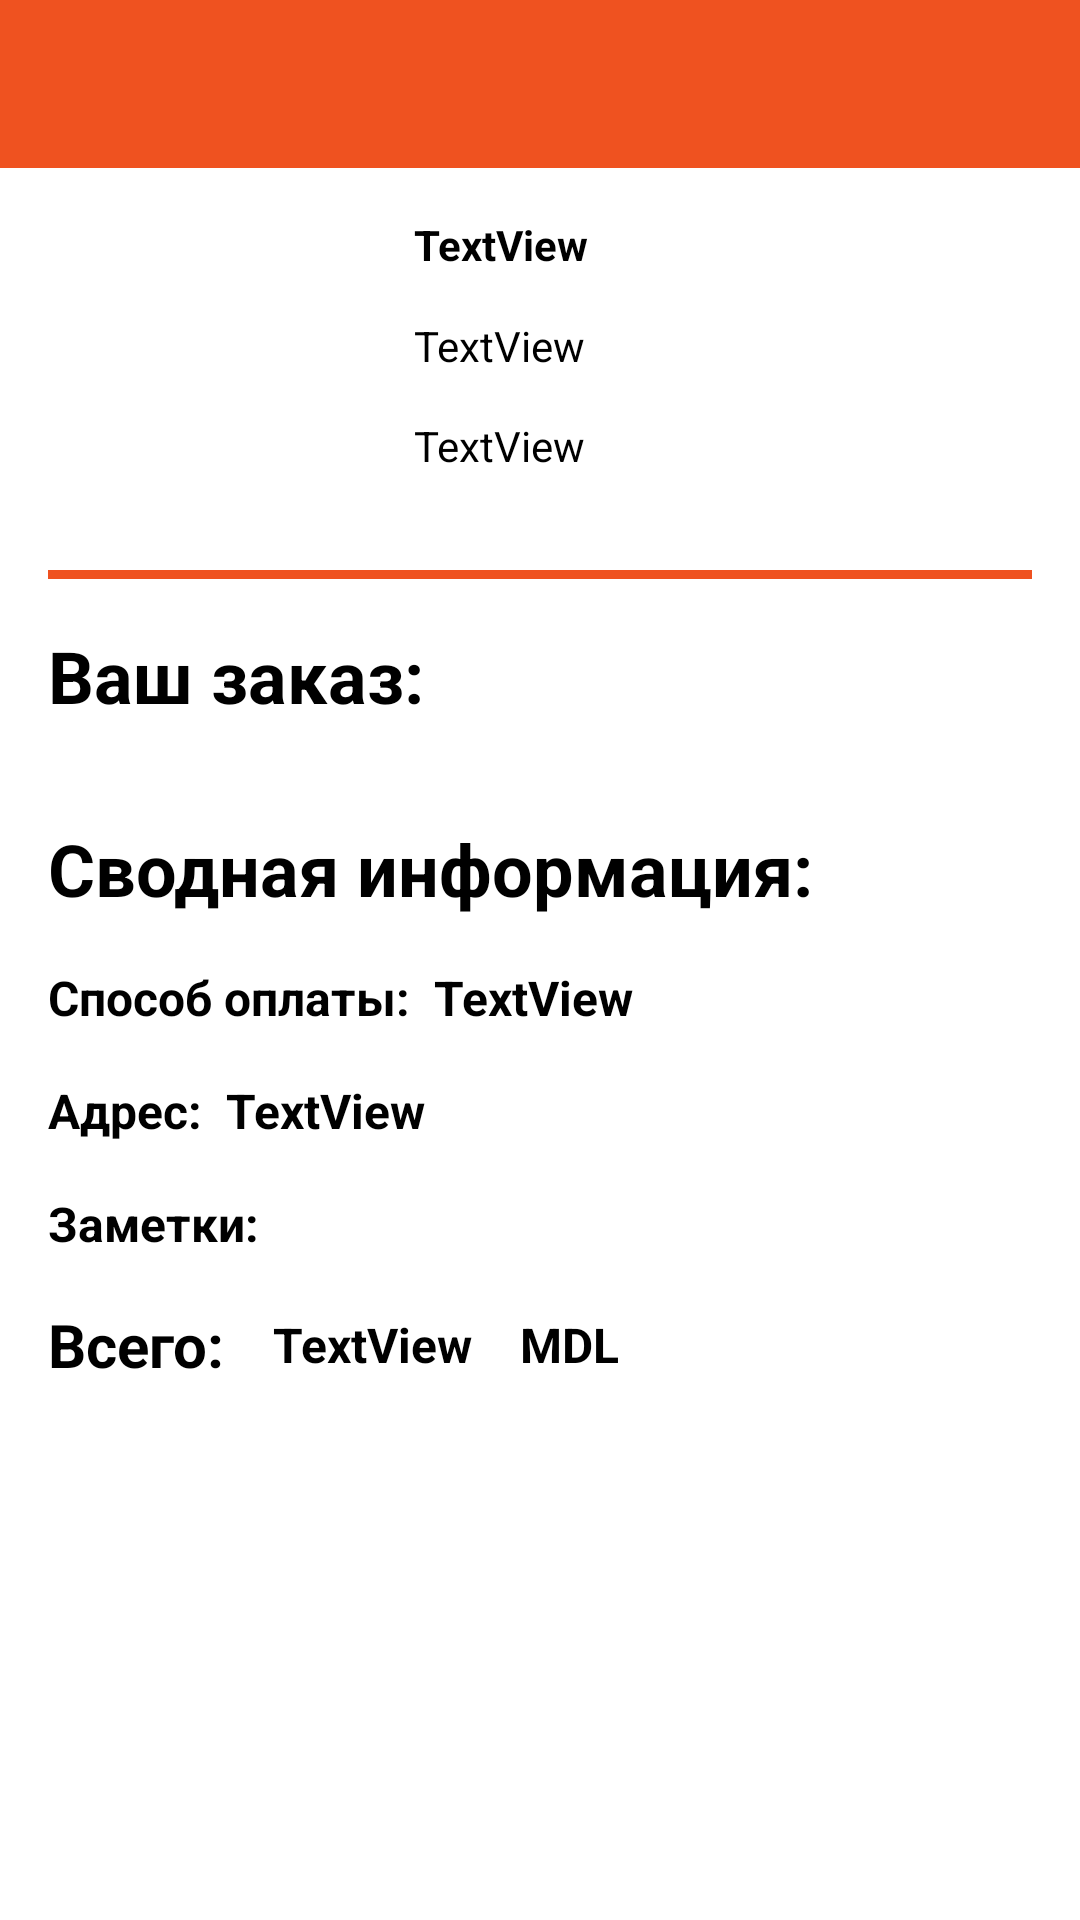

This screen was rendered from an Android layout file. Write that file and the resources it references.
<!-- AndroidManifest.xml: application theme Theme.FastShip -->
<!-- res/layout/activity_order_detail.xml -->
<?xml version="1.0" encoding="utf-8"?>
<ScrollView xmlns:android="http://schemas.android.com/apk/res/android"
    xmlns:app="http://schemas.android.com/apk/res-auto"
    xmlns:tools="http://schemas.android.com/tools"
    android:layout_width="match_parent"
    android:layout_height="match_parent"
    tools:context=".OrderDetail">
    <androidx.constraintlayout.widget.ConstraintLayout
        android:layout_width="match_parent"
        android:layout_height="wrap_content">
        <androidx.appcompat.widget.Toolbar
            android:id="@+id/det_order_toolbar"
            android:layout_width="match_parent"
            android:layout_height="wrap_content"
            android:background="@color/orange"
            app:layout_constraintEnd_toEndOf="parent"
            app:layout_constraintStart_toStartOf="parent"
            app:layout_constraintTop_toTopOf="parent" />

        <ImageView
            android:id="@+id/imageView7"
            android:layout_width="90dp"
            android:layout_height="90dp"
            android:layout_marginStart="16dp"
            android:layout_marginTop="16dp"
            app:layout_constraintStart_toStartOf="parent"
            app:layout_constraintTop_toBottomOf="@+id/det_order_toolbar"
            app:srcCompat="@drawable/nice" />

        <TextView
            android:id="@+id/det_status"
            android:layout_width="wrap_content"
            android:layout_height="wrap_content"
            android:layout_marginStart="32dp"
            android:text="TextView"
            android:textColor="@color/black"
            android:textStyle="bold"
            app:layout_constraintStart_toEndOf="@+id/imageView7"
            app:layout_constraintTop_toTopOf="@+id/imageView7" />

        <TextView
            android:id="@+id/det_data"
            android:layout_width="wrap_content"
            android:layout_height="wrap_content"
            android:text="TextView"
            android:textColor="@color/black"
            app:layout_constraintBottom_toTopOf="@+id/det_tel"
            app:layout_constraintStart_toStartOf="@+id/det_status"
            app:layout_constraintTop_toBottomOf="@+id/det_status" />

        <TextView
            android:id="@+id/det_tel"
            android:layout_width="wrap_content"
            android:layout_height="wrap_content"
            android:layout_marginBottom="4dp"
            android:text="TextView"
            android:textColor="@color/black"
            app:layout_constraintBottom_toBottomOf="@+id/imageView7"
            app:layout_constraintStart_toStartOf="@+id/det_status" />

        <View
            android:id="@+id/view3"
            android:layout_width="match_parent"
            android:layout_height="3dp"
            android:layout_marginStart="16dp"
            android:layout_marginTop="32dp"
            android:layout_marginEnd="16dp"
            android:background="@color/orange"
            app:layout_constraintEnd_toEndOf="parent"
            app:layout_constraintStart_toStartOf="parent"
            app:layout_constraintTop_toBottomOf="@+id/det_tel" />

        <TextView
            android:id="@+id/textView16"
            android:layout_width="wrap_content"
            android:layout_height="wrap_content"
            android:layout_marginTop="16dp"
            android:text="Ваш заказ:"
            android:textColor="@color/black"
            android:textSize="24sp"
            android:textStyle="bold"
            app:layout_constraintStart_toStartOf="@+id/view3"
            app:layout_constraintTop_toBottomOf="@+id/view3" />

        <androidx.recyclerview.widget.RecyclerView
            android:id="@+id/det_rec_view"
            android:layout_width="match_parent"
            android:layout_height="wrap_content"
            android:layout_marginTop="16dp"
            app:layout_constraintBottom_toBottomOf="parent"
            app:layout_constraintEnd_toEndOf="parent"
            app:layout_constraintStart_toStartOf="parent"
            app:layout_constraintTop_toBottomOf="@+id/textView16"
            app:layout_constraintVertical_bias="0.0"
            tools:itemCount="5" />

        <TextView
            android:id="@+id/textView13"
            android:layout_width="wrap_content"
            android:layout_height="wrap_content"
            android:layout_marginTop="16dp"
            android:text="Сводная информация:"
            android:textColor="@color/black"
            android:textSize="24sp"
            android:textStyle="bold"
            app:layout_constraintStart_toStartOf="@+id/textView16"
            app:layout_constraintTop_toBottomOf="@+id/det_rec_view" />

        <TextView
            android:id="@+id/textView19"
            android:layout_width="wrap_content"
            android:layout_height="wrap_content"
            android:layout_marginTop="16dp"
            android:text="Способ оплаты:"
            android:textColor="@color/black"
            android:textSize="16sp"
            android:textStyle="bold"
            app:layout_constraintStart_toStartOf="@+id/textView13"
            app:layout_constraintTop_toBottomOf="@+id/textView13" />

        <TextView
            android:textSize="16sp"
            android:textStyle="bold"
            android:id="@+id/det_payment"
            android:layout_width="wrap_content"
            android:layout_height="wrap_content"
            android:layout_marginStart="8dp"
            android:text="TextView"
            android:textColor="@color/black"
            app:layout_constraintBottom_toBottomOf="@+id/textView19"
            app:layout_constraintStart_toEndOf="@+id/textView19"
            app:layout_constraintTop_toTopOf="@+id/textView19" />

        <TextView
            android:id="@+id/textView21"
            android:layout_width="wrap_content"
            android:layout_height="wrap_content"
            android:layout_marginTop="16dp"
            android:text="Всего:"
            android:textColor="@color/black"
            android:textSize="20sp"
            android:textStyle="bold"
            app:layout_constraintStart_toStartOf="@+id/textView19"
            app:layout_constraintTop_toBottomOf="@+id/det_notice" />

        <TextView
            android:id="@+id/det_total"
            android:layout_width="wrap_content"
            android:layout_height="wrap_content"
            android:layout_marginStart="16dp"
            android:text="TextView"
            android:textColor="@color/black"
            android:textSize="16sp"
            android:textStyle="bold"
            app:layout_constraintBottom_toBottomOf="@+id/textView21"
            app:layout_constraintStart_toEndOf="@+id/textView21"
            app:layout_constraintTop_toTopOf="@+id/textView21" />

        <TextView
            android:id="@+id/textView23"
            android:layout_width="wrap_content"
            android:layout_height="wrap_content"
            android:layout_marginStart="16dp"
            android:text="MDL"
            android:textColor="@color/black"
            android:textSize="16sp"
            android:textStyle="bold"
            app:layout_constraintBottom_toBottomOf="@+id/det_total"
            app:layout_constraintStart_toEndOf="@+id/det_total"
            app:layout_constraintTop_toTopOf="@+id/det_total" />

        <TextView
            android:id="@+id/textView22"
            android:layout_width="wrap_content"
            android:layout_height="wrap_content"
            android:layout_marginTop="16dp"
            android:text="Адрес:"
            android:textColor="@color/black"
            android:textSize="16sp"
            android:textStyle="bold"
            app:layout_constraintStart_toStartOf="@+id/textView19"
            app:layout_constraintTop_toBottomOf="@+id/textView19" />

        <TextView
            android:id="@+id/det_adress"
            android:layout_width="wrap_content"
            android:layout_height="wrap_content"
            android:layout_marginStart="8dp"
            android:text="TextView"
            android:textColor="@color/black"
            android:textSize="16sp"
            android:textStyle="bold"
            app:layout_constraintStart_toEndOf="@+id/textView22"
            app:layout_constraintTop_toTopOf="@+id/textView22" />

        <TextView
            android:id="@+id/textView24"
            android:layout_width="wrap_content"
            android:layout_height="wrap_content"
            android:layout_marginTop="16dp"
            android:text="Заметки:"
            android:textColor="@color/black"
            android:textSize="16sp"
            android:textStyle="bold"
            app:layout_constraintStart_toStartOf="@+id/textView22"
            app:layout_constraintTop_toBottomOf="@+id/textView22" />

        <TextView
            android:id="@+id/det_notice"
            android:layout_width="wrap_content"
            android:layout_height="wrap_content"
            android:layout_marginStart="8dp"
            android:layout_marginEnd="8dp"
            android:textColor="@color/black"
            android:textSize="16sp"
            app:layout_constrainedWidth="true"
            app:layout_constraintEnd_toEndOf="parent"
            app:layout_constraintHorizontal_bias="0.0"
            app:layout_constraintStart_toEndOf="@+id/textView24"
            app:layout_constraintTop_toTopOf="@+id/textView24" />


        <LinearLayout
            android:id="@+id/rating_layout"
            android:layout_width="match_parent"
            android:layout_height="wrap_content"
            android:layout_marginTop="16dp"
            android:orientation="vertical"
            android:visibility="gone"
            app:layout_constraintEnd_toEndOf="parent"
            app:layout_constraintStart_toStartOf="parent"
            app:layout_constraintTop_toBottomOf="@+id/textView21">

            <TextView
                android:id="@+id/rat_text_start"
                android:layout_width="wrap_content"
                android:layout_height="wrap_content"
                android:layout_gravity="center"
                android:text="Оцените наш сервис"
                android:textColor="@color/orange"
                android:textSize="20sp"
                android:textStyle="bold" />

            <RatingBar
                android:id="@+id/ratingBar"
                android:layout_width="wrap_content"
                android:layout_height="wrap_content"
                android:layout_gravity="center"
                android:layout_marginTop="10dp"
                android:numStars="5"
                android:rating="2.5"
                android:stepSize="0.5"
                android:theme="@style/CustomRating"
                android:visibility="visible"
                app:layout_constraintEnd_toEndOf="parent"
                app:layout_constraintStart_toStartOf="parent"
                app:layout_constraintTop_toBottomOf="@+id/textView21" />
            <Button
                android:id="@+id/rat_b"
                android:layout_width="wrap_content"
                android:layout_height="wrap_content"
                android:text="Отправить"
                android:layout_gravity="center"
                android:layout_marginTop="10dp"/>
            <TextView
                android:id="@+id/rat_text"
                android:layout_width="wrap_content"
                android:layout_height="wrap_content"
                android:textColor="@color/orange"
                android:textSize="20sp"
                android:textStyle="bold"
                android:visibility="gone"
                android:text="Спасибо,что вы с нами!"
                android:layout_gravity="center"/>
        </LinearLayout>

    </androidx.constraintlayout.widget.ConstraintLayout>




</ScrollView>
<!-- resources referenced by this layout -->
<resources>
  <color name="black">#FF000000</color>
  <color name="orange">#EF5220</color>
  <style name="CustomRating" parent="Theme.AppCompat">
          <item name="colorControlNormal">@color/orange</item>
          <item name="colorControlActivated">@color/orange</item>
      </style>
  <style name="Theme.FastShip" parent="Theme.MaterialComponents.DayNight.NoActionBar">
          
          <item name="colorPrimary">@color/orange</item>
          <item name="colorPrimaryVariant">@color/orange</item>
          <item name="colorOnPrimary">@color/white</item>
          
          <item name="colorSecondary">@color/orange</item>
          <item name="colorSecondaryVariant">@color/teal_700</item>
          <item name="colorOnSecondary">@color/black</item>
          
          <item name="android:statusBarColor" tools:targetApi="l">?attr/colorPrimaryVariant</item>
          
      </style>
  <color name="white">#FFFFFFFF</color>
  <color name="teal_700">#FF018786</color>
</resources>
